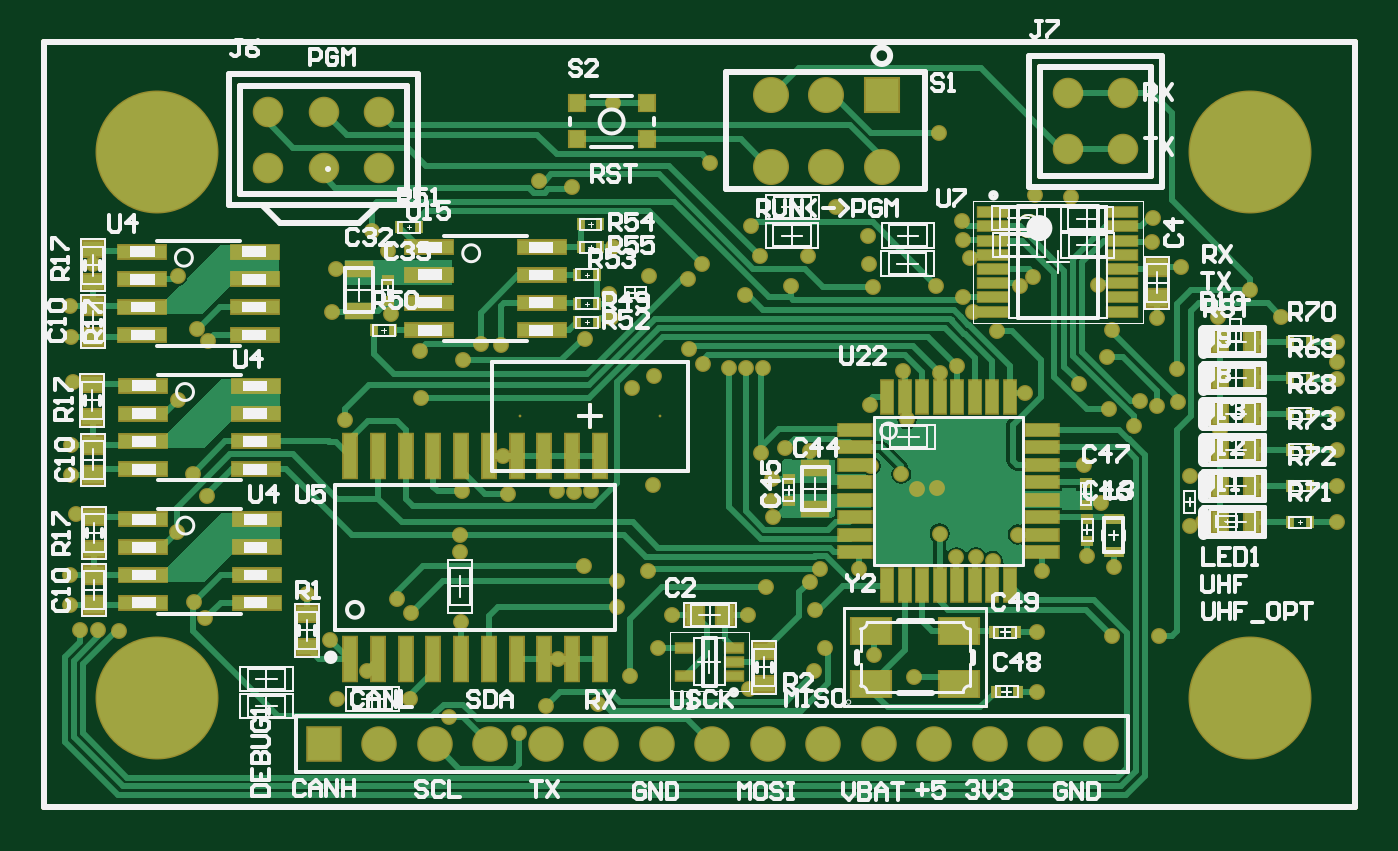
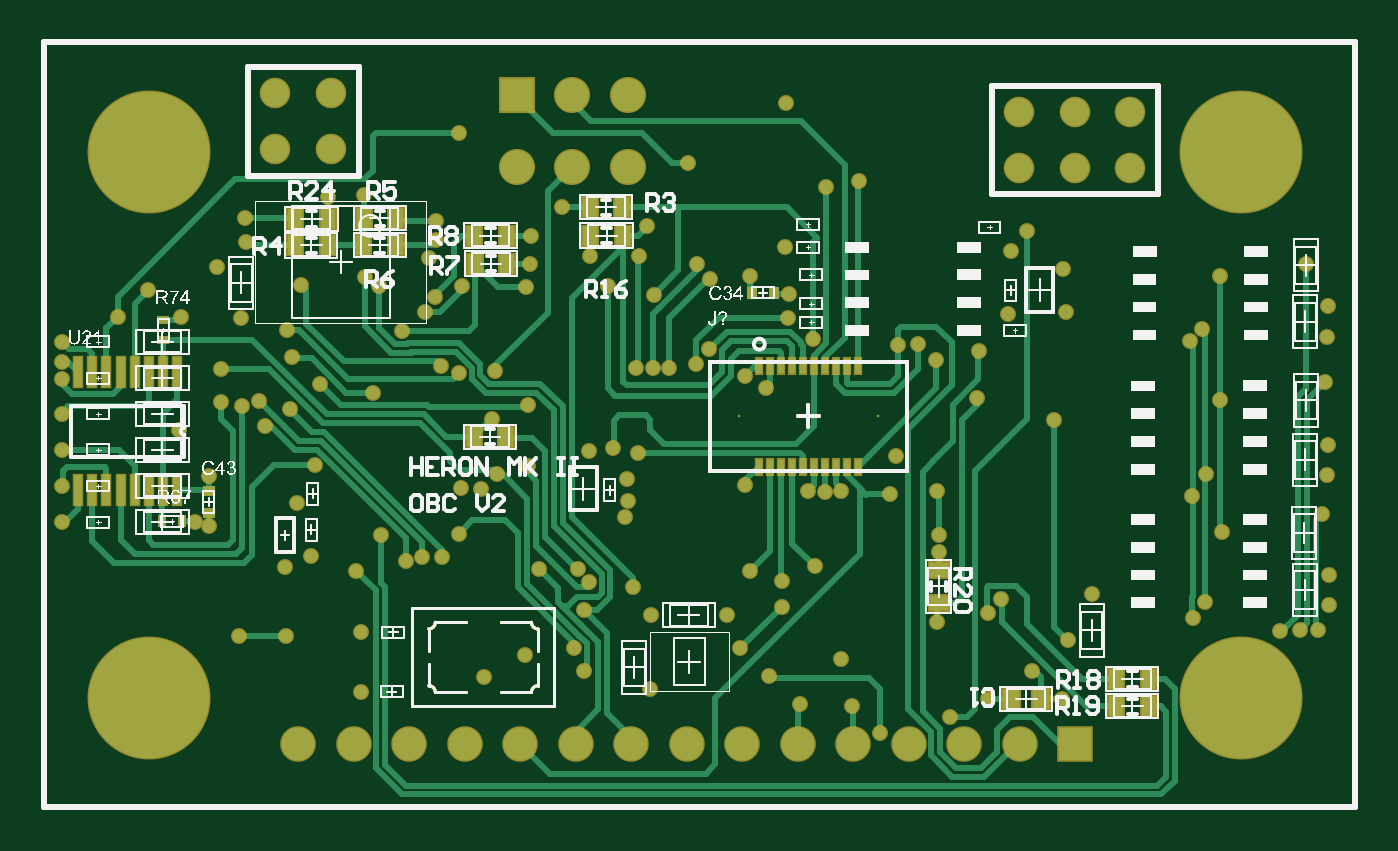
Circuit board: 10 layer files. Board 60.0 x 35.0 mm.
- bottom_copper: obc-comm.GBL (39290 bytes)
- bottom_silk: obc-comm.GBO (97195 bytes)
- paste: obc-comm.GBP (18395 bytes)
- bottom_mask: obc-comm.GBS (23218 bytes)
- outline: obc-comm.GKO (16752 bytes)
- outline: obc-comm.GM1 (17489 bytes)
- top_copper: obc-comm.GTL (46438 bytes)
- top_silk: obc-comm.GTO (45265 bytes)
- paste: obc-comm.GTP (20808 bytes)
- top_mask: obc-comm.GTS (25632 bytes)

=== bottom_copper: obc-comm.GBL (39290 bytes, source omitted) ===
=== bottom_silk: obc-comm.GBO (97195 bytes, source omitted) ===
=== paste: obc-comm.GBP (18395 bytes, source omitted) ===
=== bottom_mask: obc-comm.GBS (23218 bytes, source omitted) ===
=== outline: obc-comm.GKO (16752 bytes, source omitted) ===
=== outline: obc-comm.GM1 (17489 bytes, source omitted) ===
=== top_copper: obc-comm.GTL (46438 bytes, source omitted) ===
=== top_silk: obc-comm.GTO (45265 bytes, source omitted) ===
=== paste: obc-comm.GTP (20808 bytes, source omitted) ===
=== top_mask: obc-comm.GTS (25632 bytes, source omitted) ===
